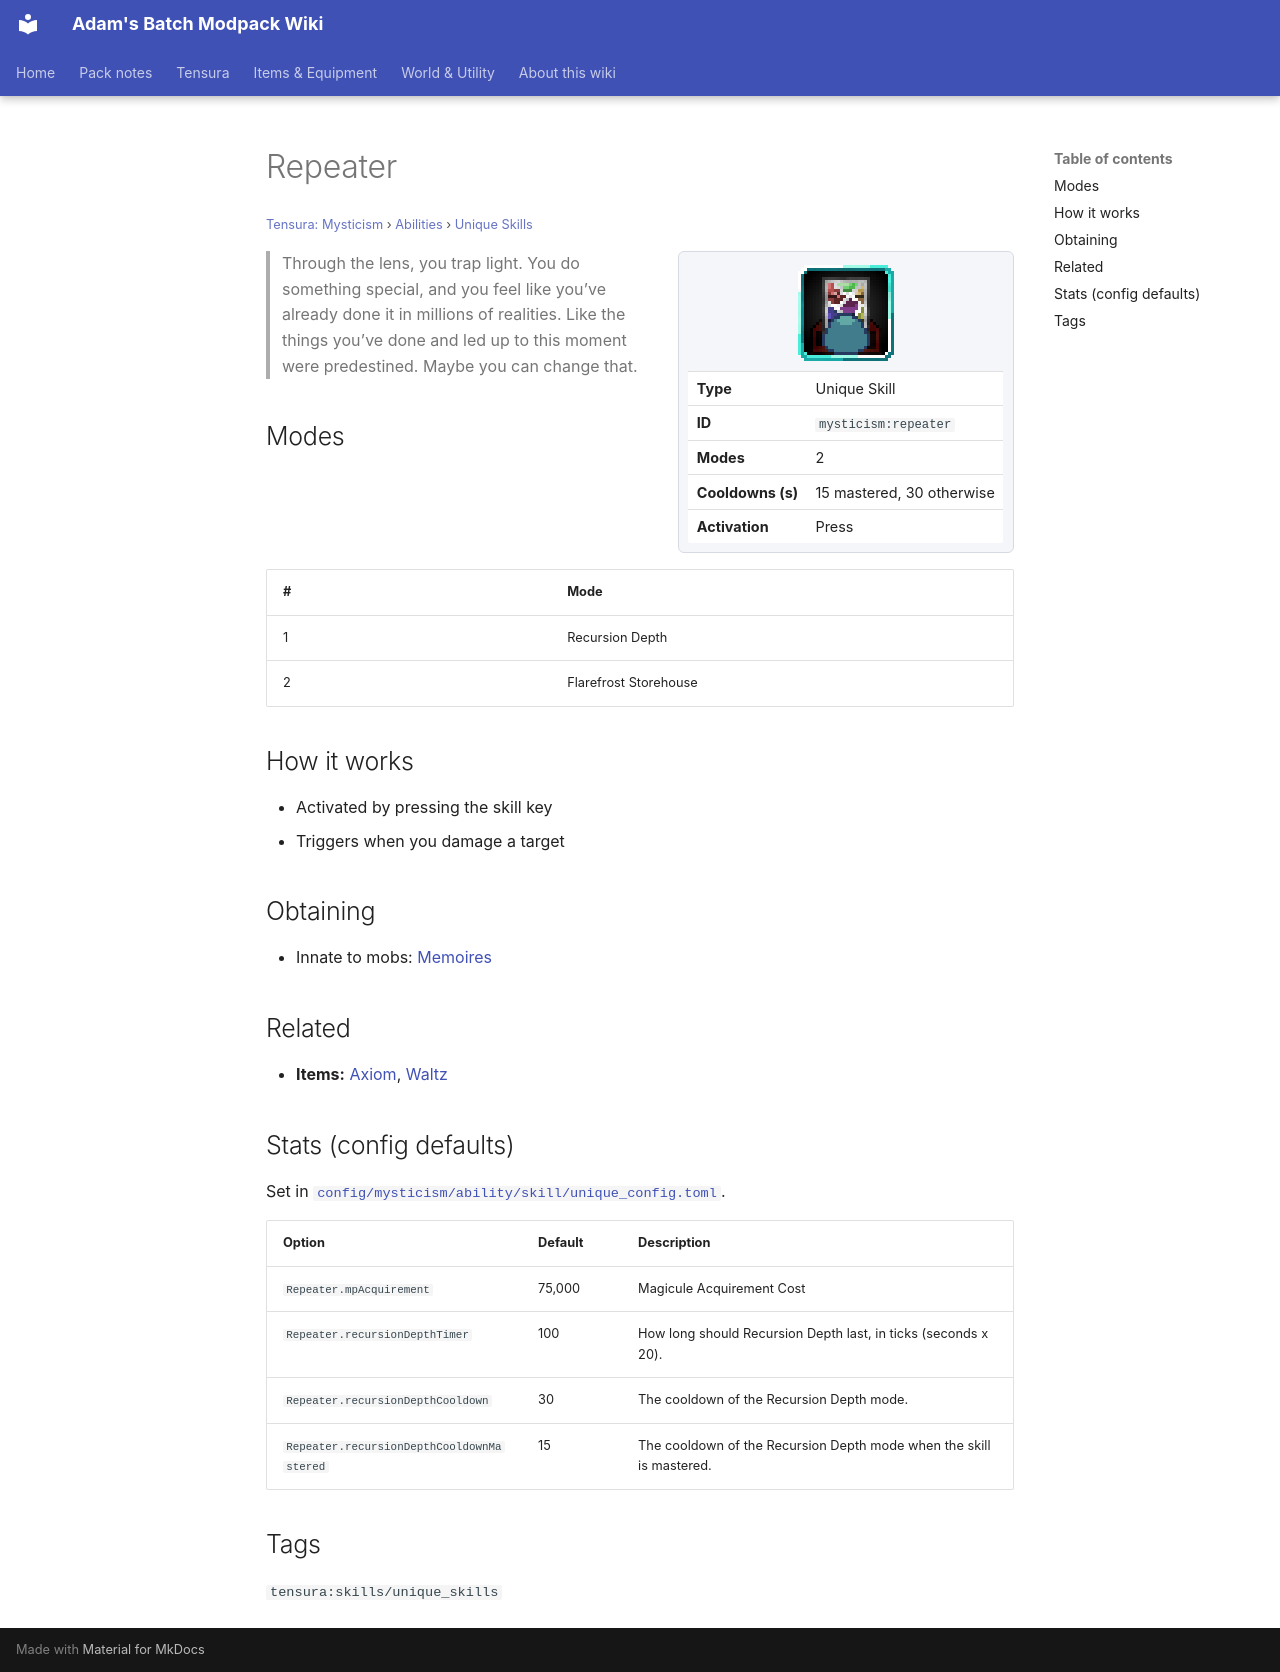

repository: Proteus-Nell/Adams-Batch-MC-Modpack-Wiki · page: tensura-mysticism/abilities/unique-skills/repeater/index.html · generator: mkdocs

# Repeater

<small>[Tensura: Mysticism](../../index.md) &rsaquo; [Abilities](../index.md) &rsaquo; [Unique Skills](index.md)</small>

<div class="infobox" markdown>

![Repeater](../../../assets/icons/mysticism/skill/repeater.png)

| | |
|---|---|
| **Type** | Unique Skill |
| **ID** | `mysticism:repeater` |
| **Modes** | 2 |
| **Cooldowns (s)** | 15 mastered, 30 otherwise |
| **Activation** | Press |

</div>

> Through the lens, you trap light. You do something special, and you feel like you’ve already done it in millions of realities. Like the things you’ve done and led up to this moment were predestined. Maybe you can change that.

## Modes

| # | Mode |
|---|---|
| 1 | Recursion Depth |
| 2 | Flarefrost Storehouse |

## How it works

- Activated by pressing the skill key
- Triggers when you damage a target

## Obtaining

- Innate to mobs: [Memoires](../../mobs/memoires.md)

## Related

- **Items:** [Axiom](../../items/weapons/axiom.md), [Waltz](../../items/weapons/waltz.md)

## Stats (config defaults)

Set in [`config/mysticism/ability/skill/unique_config.toml`](../../configs/config-mysticism-ability-skill-unique-config.md).

| Option | Default | Description |
|---|---|---|
| `Repeater.mpAcquirement` | 75,000 | Magicule Acquirement Cost |
| `Repeater.recursionDepthTimer` | 100 | How long should Recursion Depth last, in ticks (seconds x 20). |
| `Repeater.recursionDepthCooldown` | 30 | The cooldown of the Recursion Depth mode. |
| `Repeater.recursionDepthCooldownMastered` | 15 | The cooldown of the Recursion Depth mode when the skill is mastered. |

## Tags

`tensura:skills/unique_skills`
